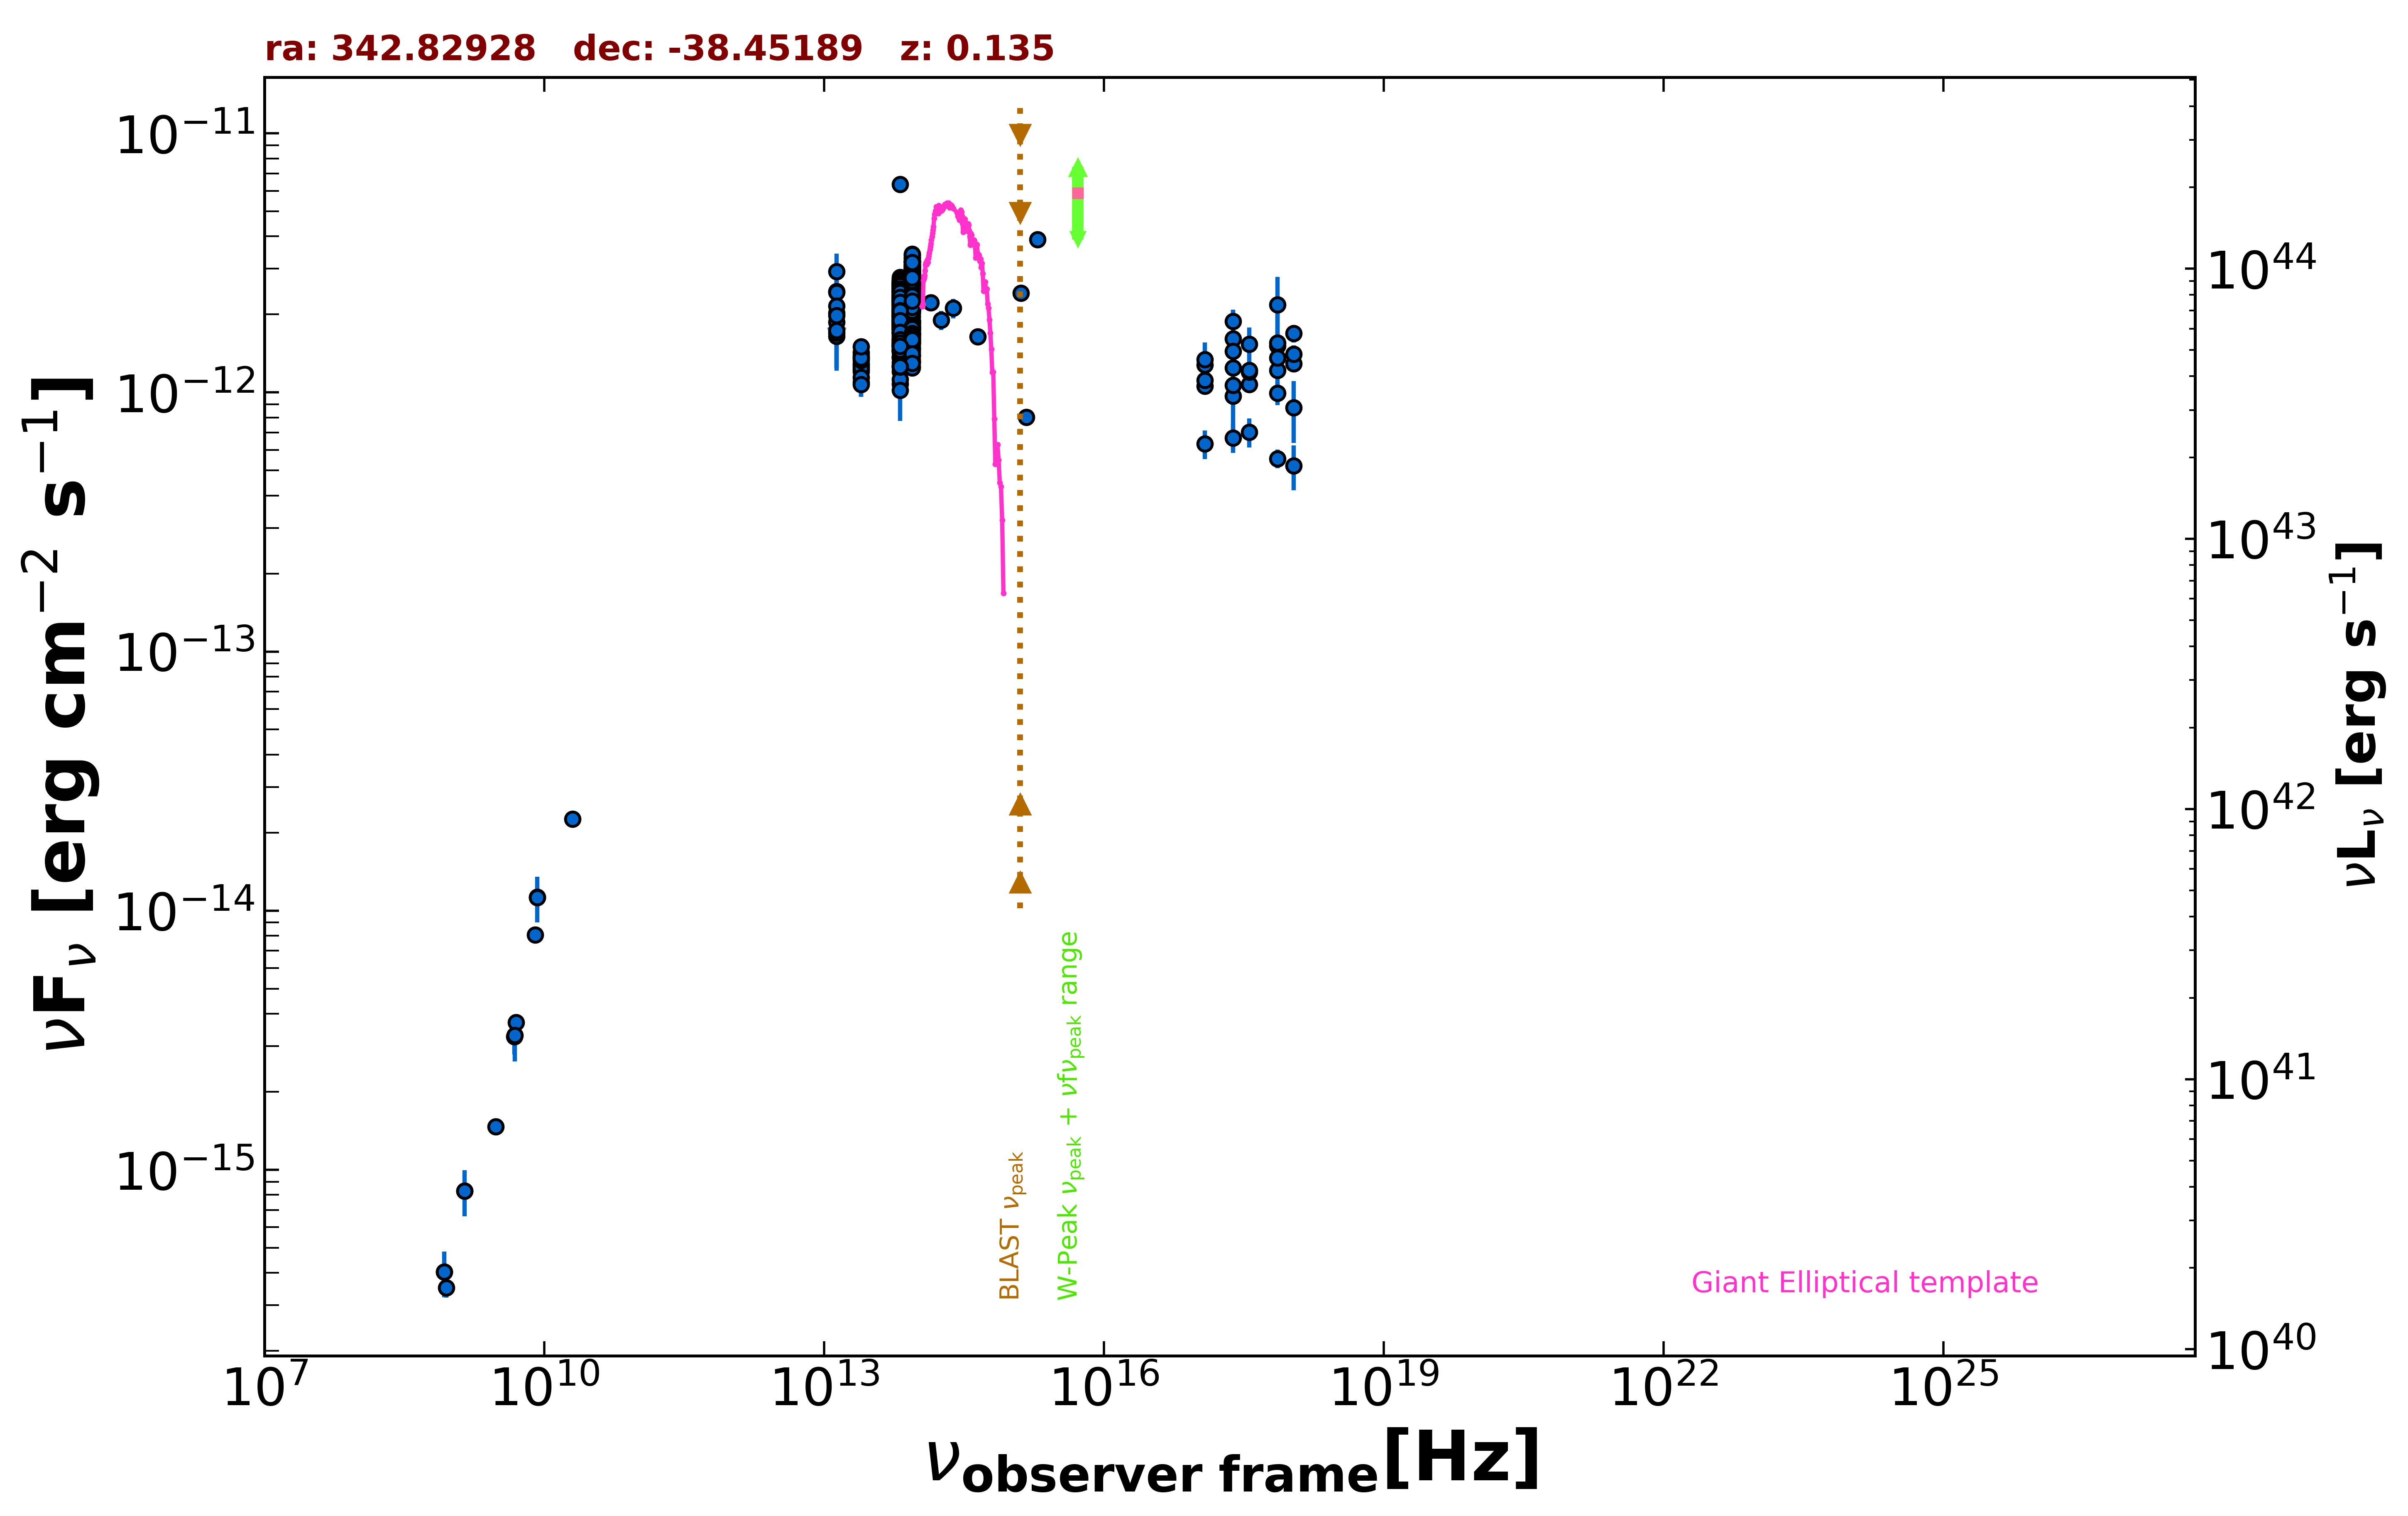

The data file committed next to this chart (first rows):
freq., flux, err_flux, MJD_start, MJD_end, flag, catalog, reference
1.400e+09, 8.288e-16, 2.520e-17, 55000, 55000, , NVSS, Condon et al. 1998  AJ  115  1693
8.870e+08, 3.504e-16, 2.925e-17, 55000, 55000, , RACS, Hale et al. 2021  PASA  38  e058
8.430e+08, 4.030e-16, 1.345e-17, 55000, 55000, , SUMSS, Manch et al. 2003  MNRAS  342  1117
3.000e+09, 1.467e-15, 1.500e-17, 55000, 55000, , VLASSQL, Gordon et al. 2021  ApJS  255  30
2.418e+17, 9.667e-13, 3.641e-13, 55000, 55000, , XMMSL2, Saxton et al. 2008  A&A  480  611
7.253e+17, 1.511e-12, 5.398e-13, 55000, 55000, , XMMSL2, Saxton et al. 2008  A&A  480  611
2.418e+17, 1.611e-12, 4.625e-13, 55000, 55000, , XMMSL2, Saxton et al. 2008  A&A  480  611
7.253e+17, 2.181e-12, 6.050e-13, 55000, 55000, , XMMSL2, Saxton et al. 2008  A&A  480  611
2.418e+17, 1.879e-12, 2.090e-13, 55000, 55000, , RASS, Boller et al. 2016  A&A  103  1
2.418e+17, 1.064e-12, 5.700e-14, 55349, 56208, , 1OUSX, Giommi et al. in preparation
1.209e+17, 1.056e-12, 5.400e-14, 55349, 56208, , 1OUSX, Giommi et al. in preparation
3.627e+17, 1.072e-12, 6.000e-14, 55349, 56208, , 1OUSX, Giommi et al. in preparation
7.253e+17, 1.216e-12, 4.100e-14, 55349, 56208, , 1OUSX, Giommi et al. in preparation
1.088e+18, 1.291e-12, 9.100e-14, 55349, 56208, , 1OUSX, Giommi et al. in preparation
7.253e+17, 1.362e-12, 5.150e-14, 55000, 55000, , 2SXPS, Evans et al. 2020  ApJS  247  54
1.209e+17, 1.114e-12, 6.700e-14, 55000, 55000, , 2SXPS, Evans et al. 2020  ApJS  247  54
3.627e+17, 1.201e-12, 7.750e-14, 55000, 55000, , 2SXPS, Evans et al. 2020  ApJS  247  54
1.088e+18, 1.404e-12, 1.125e-13, 55000, 55000, , 2SXPS, Evans et al. 2020  ApJS  247  54
5.000e+09, 3.700e-15, 2.000e-16, 55000, 55000, , AT20G, Murphy et al. 2010  MNRAS  402  2403
8.000e+09, 8.080e-15, 4.000e-16, 55000, 55000, , AT20G, Murphy et al. 2010  MNRAS  402  2403
2.000e+10, 2.260e-14, 1.200e-15, 55000, 55000, , AT20G, Murphy et al. 2010  MNRAS  402  2403
8.400e+09, 1.129e-14, 0.000e+00, 55000, 55000, , CRATES, Healey et al. 2007  ApJS  171  61
4.800e+09, 3.264e-15, 4.800e-16, 55000, 55000, , PMN, Griffith et al. 1993-1996  VizieR  VIII/…
1.389e+14, 2.223e-12, 1.595e-13, 55000, 55000, , 2MASS, Skrutskie et al. 2006  AJ  131  1163
1.804e+14, 1.904e-12, 1.615e-13, 55000, 55000, , 2MASS, Skrutskie et al. 2006  AJ  131  1163
2.427e+14, 2.113e-12, 1.795e-13, 55000, 55000, , 2MASS, Skrutskie et al. 2006  AJ  131  1163
8.817e+13, 2.213e-12, 4.500e-15, 55000, 55000, , UNWISE, Schlafly et al. 2019  ApJS  240  30
6.517e+13, 2.005e-12, 6.000e-15, 55000, 55000, , UNWISE, Schlafly et al. 2019  ApJS  240  30
8.817e+13, 1.479e-12, 3.250e-14, 55000, 55000, , WISE, Wright et al. 2010  AJ  140  1868
6.517e+13, 1.376e-12, 3.050e-14, 55000, 55000, , WISE, Wright et al. 2010  AJ  140  1868
2.498e+13, 1.289e-12, 4.900e-14, 55000, 55000, , WISE, Wright et al. 2010  AJ  140  1868
1.363e+13, 1.867e-12, 1.790e-13, 55000, 55000, , WISE, Wright et al. 2010  AJ  140  1868
8.817e+13, 1.689e-12, 5.900e-14, 57894, 57894, , NEOWISE, Mainzer et al. 2014  ApJ  792  30
6.517e+13, 2.129e-12, 1.155e-13, 57894, 57894, , NEOWISE, Mainzer et al. 2014  ApJ  792  30
8.817e+13, 1.764e-12, 5.550e-14, 57891, 57891, , NEOWISE, Mainzer et al. 2014  ApJ  792  30
6.517e+13, 1.574e-12, 6.650e-14, 57891, 57891, , NEOWISE, Mainzer et al. 2014  ApJ  792  30
8.817e+13, 2.198e-12, 5.900e-14, 57891, 57891, , NEOWISE, Mainzer et al. 2014  ApJ  792  30
6.517e+13, 1.969e-12, 6.900e-14, 57891, 57891, , NEOWISE, Mainzer et al. 2014  ApJ  792  30
8.817e+13, 2.018e-12, 5.950e-14, 57894, 57894, , NEOWISE, Mainzer et al. 2014  ApJ  792  30
6.517e+13, 1.993e-12, 6.050e-14, 57894, 57894, , NEOWISE, Mainzer et al. 2014  ApJ  792  30
8.817e+13, 2.036e-12, 5.250e-14, 57891, 57891, , NEOWISE, Mainzer et al. 2014  ApJ  792  30
6.517e+13, 2.077e-12, 7.100e-14, 57891, 57891, , NEOWISE, Mainzer et al. 2014  ApJ  792  30
8.817e+13, 2.158e-12, 5.350e-14, 57891, 57891, , NEOWISE, Mainzer et al. 2014  ApJ  792  30
6.517e+13, 1.976e-12, 6.350e-14, 57891, 57891, , NEOWISE, Mainzer et al. 2014  ApJ  792  30
8.817e+13, 2.065e-12, 5.750e-14, 57891, 57891, , NEOWISE, Mainzer et al. 2014  ApJ  792  30
6.517e+13, 1.969e-12, 6.200e-14, 57891, 57891, , NEOWISE, Mainzer et al. 2014  ApJ  792  30
8.817e+13, 2.072e-12, 5.500e-14, 57893, 57893, , NEOWISE, Mainzer et al. 2014  ApJ  792  30
6.517e+13, 2.069e-12, 6.650e-14, 57893, 57893, , NEOWISE, Mainzer et al. 2014  ApJ  792  30
8.817e+13, 2.200e-12, 5.700e-14, 57894, 57894, , NEOWISE, Mainzer et al. 2014  ApJ  792  30
6.517e+13, 2.043e-12, 6.400e-14, 57894, 57894, , NEOWISE, Mainzer et al. 2014  ApJ  792  30
8.817e+13, 2.078e-12, 5.750e-14, 57894, 57894, , NEOWISE, Mainzer et al. 2014  ApJ  792  30
6.517e+13, 1.867e-12, 7.050e-14, 57894, 57894, , NEOWISE, Mainzer et al. 2014  ApJ  792  30
8.817e+13, 2.076e-12, 5.900e-14, 57894, 57894, , NEOWISE, Mainzer et al. 2014  ApJ  792  30
6.517e+13, 2.041e-12, 9.200e-14, 57894, 57894, , NEOWISE, Mainzer et al. 2014  ApJ  792  30
8.817e+13, 2.080e-12, 5.950e-14, 57894, 57894, , NEOWISE, Mainzer et al. 2014  ApJ  792  30
6.517e+13, 2.030e-12, 6.350e-14, 57894, 57894, , NEOWISE, Mainzer et al. 2014  ApJ  792  30
8.817e+13, 2.113e-12, 5.650e-14, 57890, 57890, , NEOWISE, Mainzer et al. 2014  ApJ  792  30
6.517e+13, 1.962e-12, 6.700e-14, 57890, 57890, , NEOWISE, Mainzer et al. 2014  ApJ  792  30
8.817e+13, 2.117e-12, 5.450e-14, 57891, 57891, , NEOWISE, Mainzer et al. 2014  ApJ  792  30
6.517e+13, 1.976e-12, 7.250e-14, 57891, 57891, , NEOWISE, Mainzer et al. 2014  ApJ  792  30
... 590 more rows
